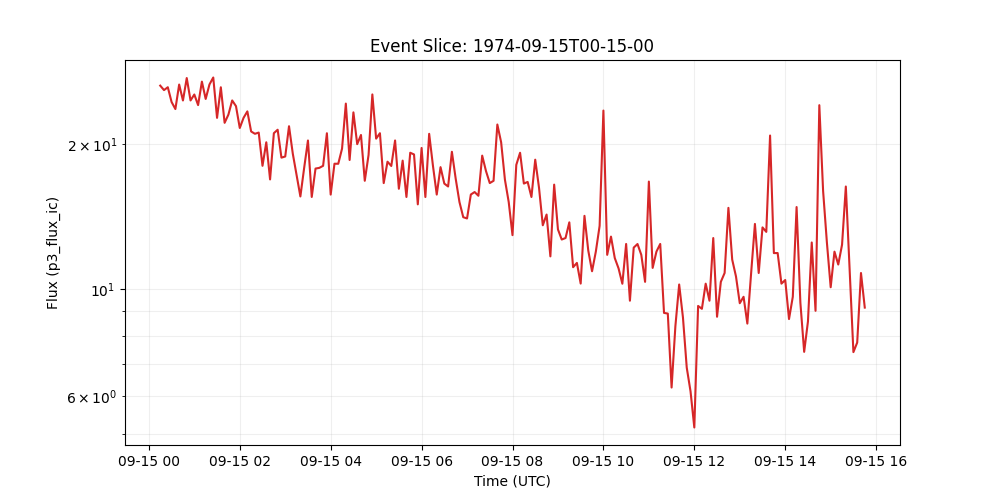

Values plotted in this chart, from the file beside it:
time_tag, p3_flux_ic
1974-09-15 00:15:00, 26.45
1974-09-15 00:20:00, 25.89
1974-09-15 00:25:00, 26.25
1974-09-15 00:30:00, 24.45
1974-09-15 00:35:00, 23.65
1974-09-15 00:40:00, 26.59
1974-09-15 00:45:00, 24.63
1974-09-15 00:50:00, 27.42
1974-09-15 00:55:00, 24.64
1974-09-15 01:00:00, 25.35
1974-09-15 01:05:00, 24.1
1974-09-15 01:10:00, 26.96
1974-09-15 01:15:00, 24.82
1974-09-15 01:20:00, 26.6
1974-09-15 01:25:00, 27.49
1974-09-15 01:30:00, 22.67
1974-09-15 01:35:00, 26.24
1974-09-15 01:40:00, 22.14
1974-09-15 01:45:00, 23.03
1974-09-15 01:50:00, 24.64
1974-09-15 01:55:00, 23.98
1974-09-15 02:00:00, 21.6
1974-09-15 02:05:00, 22.67
1974-09-15 02:10:00, 23.39
1974-09-15 02:15:00, 21.25
1974-09-15 02:20:00, 21.01
1974-09-15 02:25:00, 21.13
1974-09-15 02:30:00, 18.03
1974-09-15 02:35:00, 20.17
1974-09-15 02:40:00, 16.89
1974-09-15 02:45:00, 21.07
1974-09-15 02:50:00, 21.42
1974-09-15 02:55:00, 18.75
1974-09-15 03:00:00, 18.85
1974-09-15 03:05:00, 21.78
1974-09-15 03:10:00, 19.1
1974-09-15 03:15:00, 17.23
1974-09-15 03:20:00, 15.57
1974-09-15 03:25:00, 17.85
1974-09-15 03:30:00, 20.35
1974-09-15 03:35:00, 15.54
1974-09-15 03:40:00, 17.79
1974-09-15 03:45:00, 17.85
1974-09-15 03:50:00, 18.03
1974-09-15 03:55:00, 21.07
1974-09-15 04:00:00, 15.71
1974-09-15 04:05:00, 18.21
1974-09-15 04:10:00, 18.21
1974-09-15 04:15:00, 19.57
1974-09-15 04:20:00, 24.27
1974-09-15 04:25:00, 18.54
1974-09-15 04:30:00, 23.27
1974-09-15 04:35:00, 20
1974-09-15 04:40:00, 20.89
1974-09-15 04:45:00, 16.79
1974-09-15 04:50:00, 18.99
1974-09-15 04:55:00, 25.36
1974-09-15 05:00:00, 20.53
1974-09-15 05:05:00, 21.07
1974-09-15 05:10:00, 16.6
... 127 more rows
